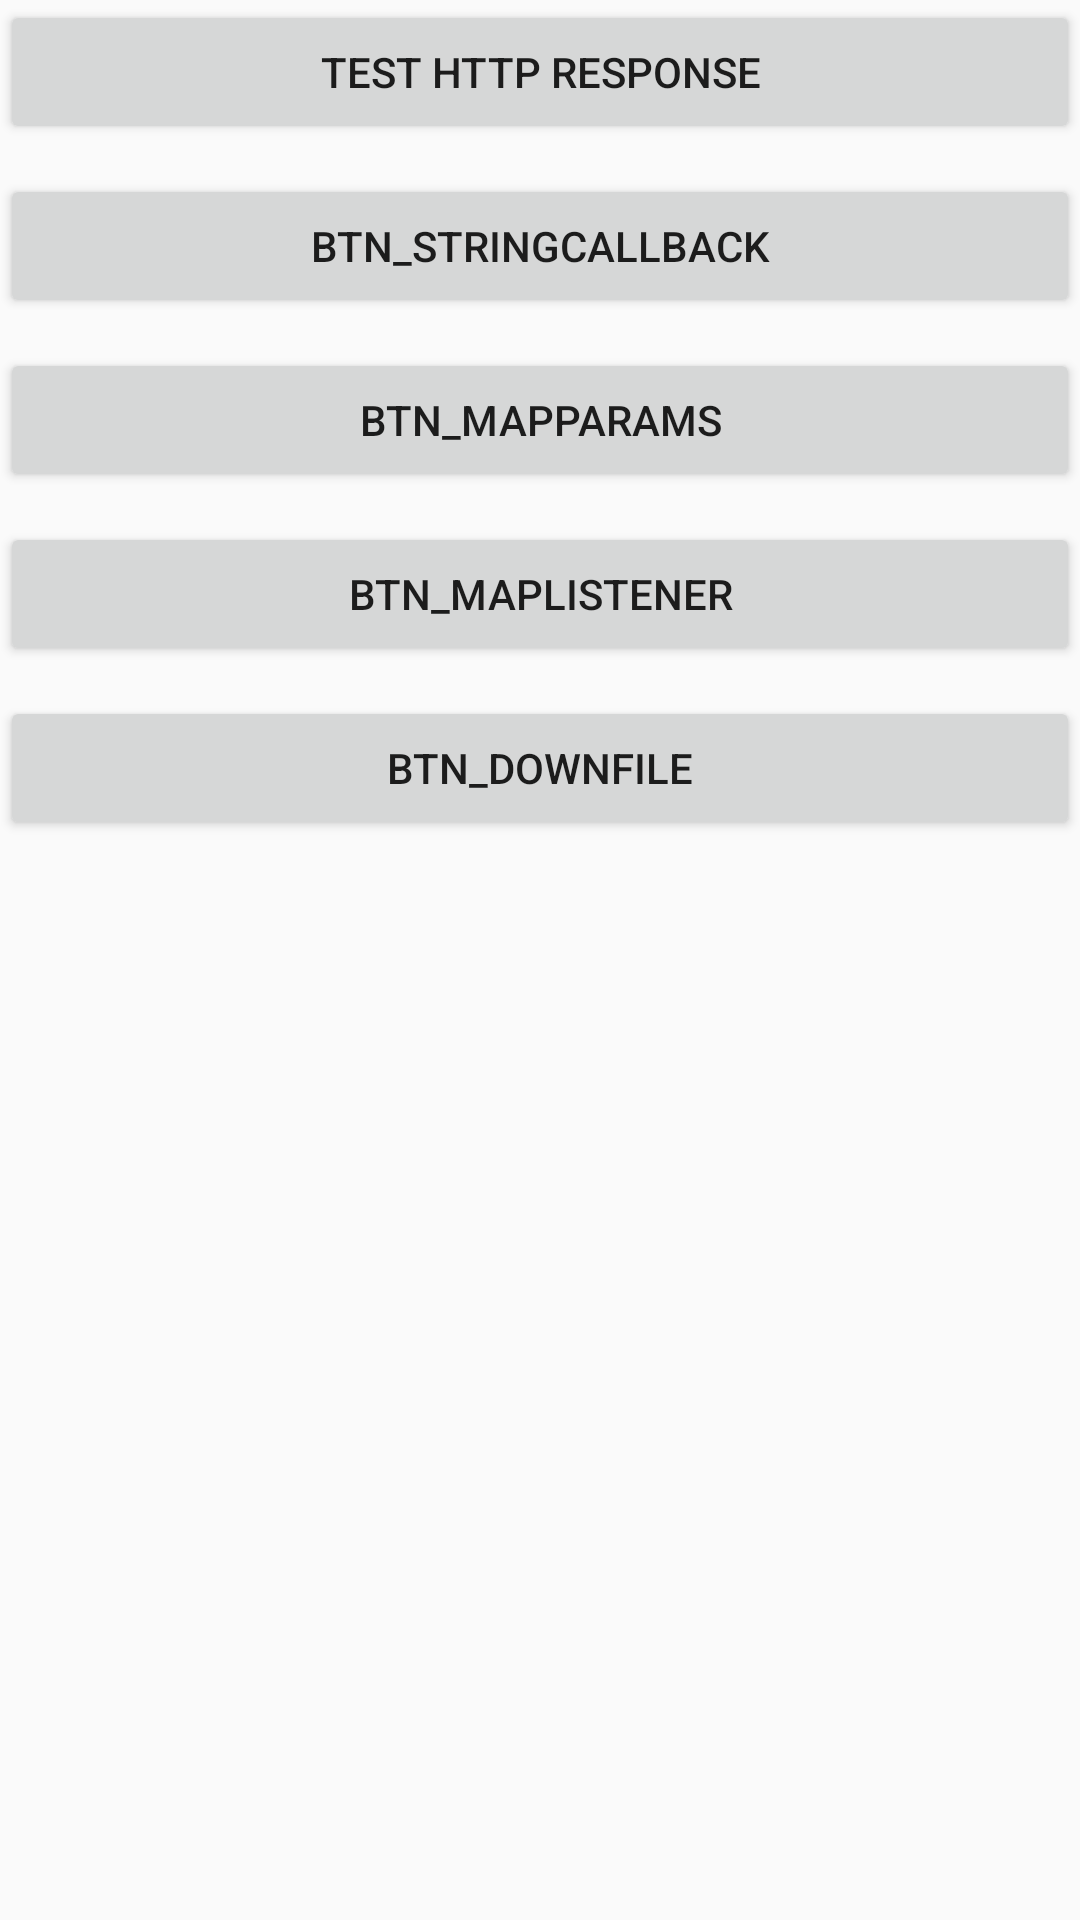

Layout XML and referenced resources for this Android screen:
<!-- AndroidManifest.xml: application theme AppTheme -->
<!-- res/layout/okhttp_activity.xml -->
<?xml version="1.0" encoding="utf-8"?>
<LinearLayout xmlns:android="http://schemas.android.com/apk/res/android"
    android:orientation="vertical" android:layout_width="match_parent"
    android:layout_height="match_parent">
    <Button
        android:id="@+id/btn_testhttp"
        android:layout_width="match_parent"
        android:layout_height="wrap_content"
        android:text="test http response"/>
    <Button
        android:id="@+id/btn_StringCallBack"
        android:layout_width="match_parent"
        android:layout_height="wrap_content"
        android:layout_marginTop="10dp"
        android:text="btn_StringCallBack"/>
    <Button
        android:id="@+id/btn_MapParams"
        android:layout_width="match_parent"
        android:layout_height="wrap_content"
        android:layout_marginTop="10dp"
        android:text="btn_MapParams"/>
    <Button
        android:id="@+id/btn_MapListener"
        android:layout_width="match_parent"
        android:layout_height="wrap_content"
        android:layout_marginTop="10dp"
        android:text="btn_MapListener"/>
    <Button
        android:id="@+id/btn_downfile"
        android:layout_width="match_parent"
        android:layout_height="wrap_content"
        android:layout_marginTop="10dp"
        android:text="btn_DownFile"/>

</LinearLayout>
<!-- resources referenced by this layout -->
<resources>
  <style name="AppTheme" parent="Theme.AppCompat.Light.DarkActionBar">
          
          <item name="colorPrimary">@color/colorPrimary</item>
          <item name="colorPrimaryDark">@color/colorPrimaryDark</item>
          <item name="colorAccent">@color/colorAccent</item>
      </style>
  <color name="colorPrimary">#3F51B5</color>
  <color name="colorPrimaryDark">#303F9F</color>
  <color name="colorAccent">#FF4081</color>
</resources>
